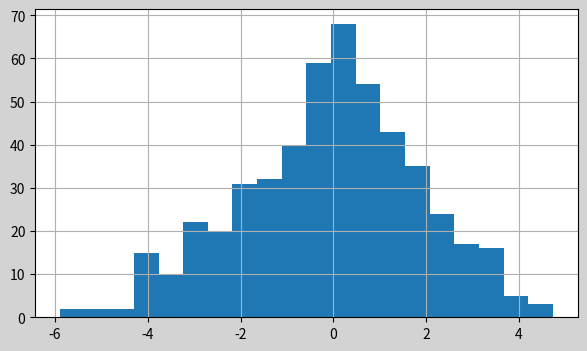

The matplotlib source for this figure:
#10. Рисуем гистограммы, столбчатые и круговые диаграммы |
import numpy as np
import matplotlib.pyplot as plt

fig = plt.figure(figsize=(7,4),facecolor='lightgrey')
ax = fig.add_subplot()

y = np.random.normal(0,2,500)
ax.hist(y,20)#histogramma  20 - kolich intervalov
ax.grid()

plt.show()
